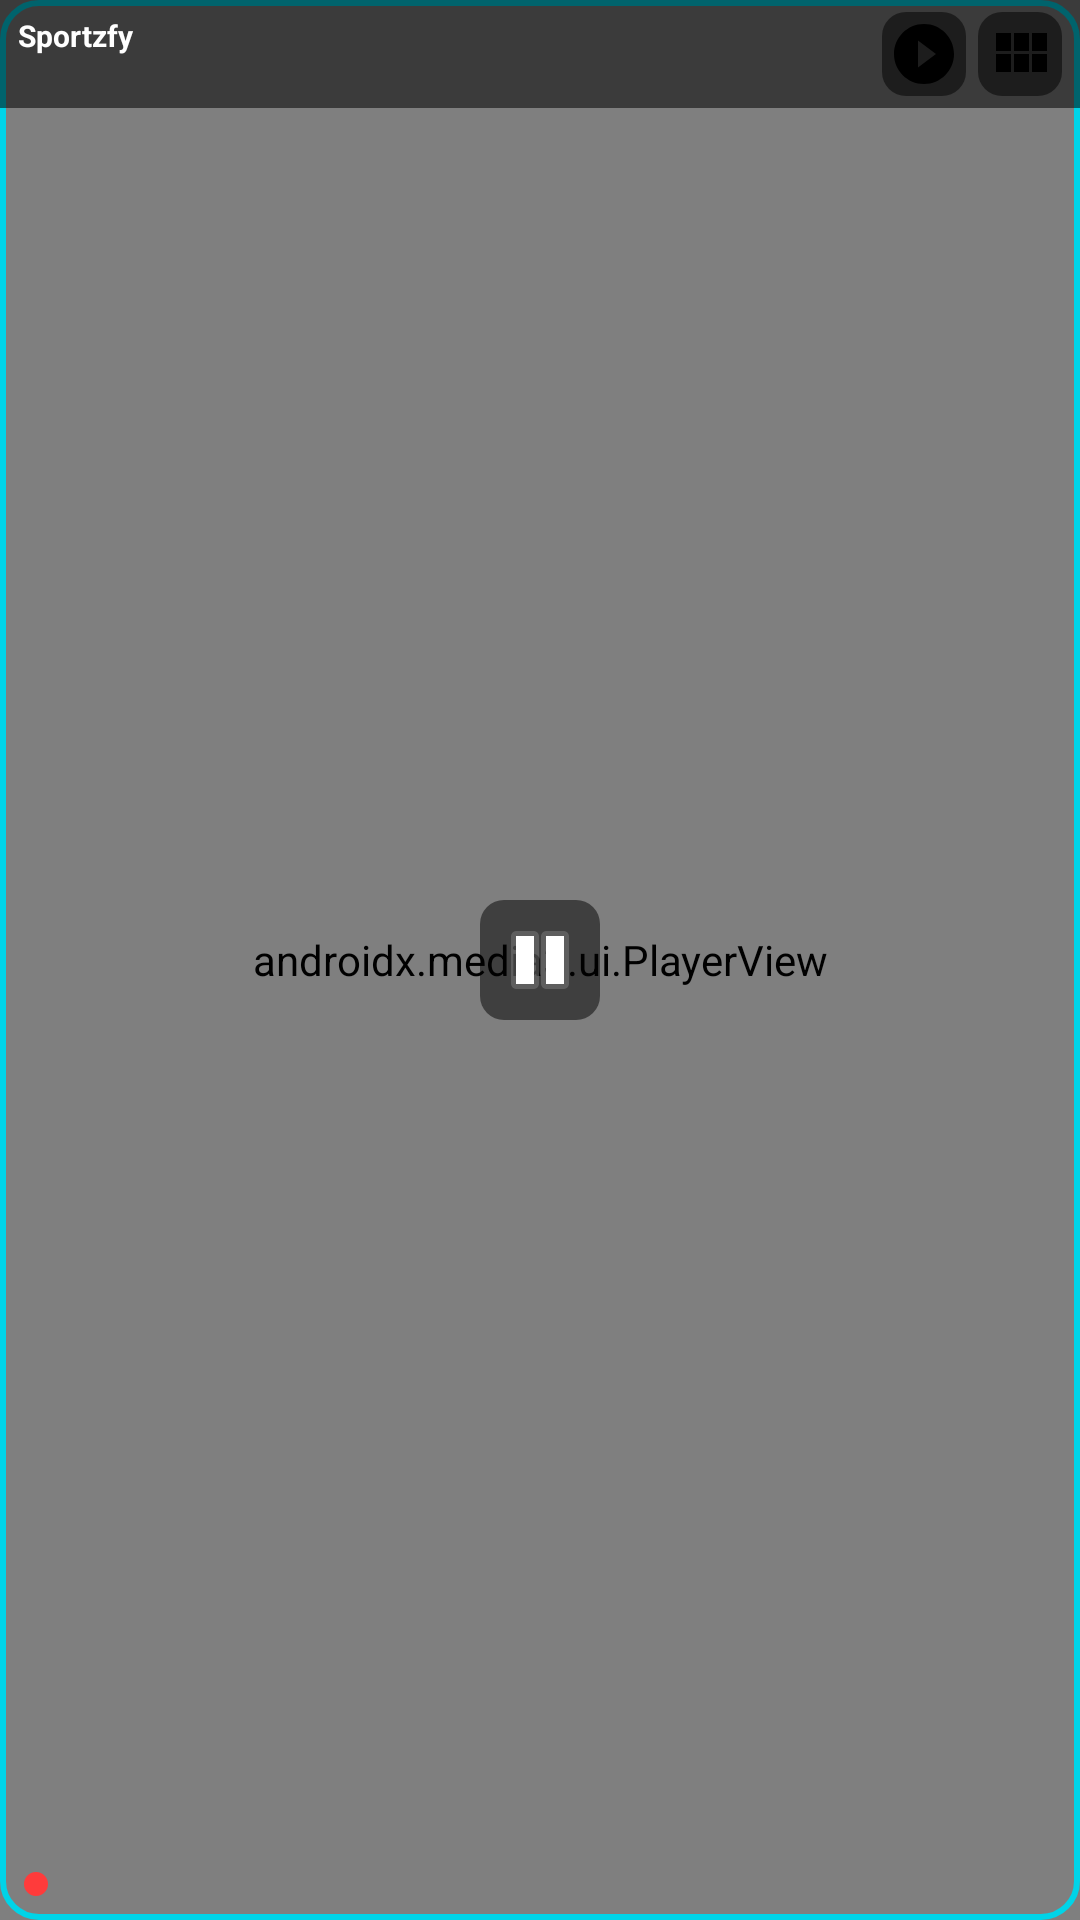

Android layout source for this screen:
<!-- AndroidManifest.xml: application theme Theme.Sportzfy -->
<!-- res/layout/floating_player.xml -->
<?xml version="1.0" encoding="utf-8"?>
<FrameLayout xmlns:android="http://schemas.android.com/apk/res/android"
    android:layout_width="320dp"
    android:layout_height="200dp"
    android:background="@color/player_bg"
    android:elevation="20dp">

    
    <androidx.media3.ui.PlayerView
        android:id="@+id/floatPlayerView"
        android:layout_width="match_parent"
        android:layout_height="match_parent"/>

    
    <View
        android:layout_width="match_parent"
        android:layout_height="match_parent"
        android:background="@drawable/bg_floating_border"/>

    
    <LinearLayout
        android:layout_width="match_parent"
        android:layout_height="wrap_content"
        android:layout_gravity="top"
        android:orientation="horizontal"
        android:gravity="center_vertical"
        android:paddingLeft="6dp"
        android:paddingRight="6dp"
        android:paddingTop="4dp"
        android:paddingBottom="4dp"
        android:background="#88000000">

        
        <LinearLayout
            android:layout_width="0dp"
            android:layout_height="wrap_content"
            android:layout_weight="1"
            android:orientation="vertical">
            <TextView
                android:id="@+id/tvFloatTitle"
                android:layout_width="match_parent"
                android:layout_height="wrap_content"
                android:textSize="10sp"
                android:textStyle="bold"
                android:textColor="#FFFFFF"
                android:maxLines="1"
                android:ellipsize="end"
                android:text="Sportzfy"/>
            <TextView
                android:id="@+id/tvFloatName"
                android:layout_width="match_parent"
                android:layout_height="wrap_content"
                android:textSize="9sp"
                android:textColor="#00d4e8"
                android:maxLines="1"
                android:ellipsize="end"/>
        </LinearLayout>

        
        <ImageButton
            android:id="@+id/btnFloatExpand"
            android:layout_width="28dp"
            android:layout_height="28dp"
            android:src="@drawable/ic_nav_live"
            android:background="@drawable/bg_floating_btn"
            android:contentDescription="Expand"
            android:padding="5dp"
            android:layout_marginLeft="4dp"/>

        
        <ImageButton
            android:id="@+id/btnFloatClose"
            android:layout_width="28dp"
            android:layout_height="28dp"
            android:src="@drawable/ic_nav_categories"
            android:background="@drawable/bg_floating_btn"
            android:contentDescription="Close"
            android:padding="5dp"
            android:layout_marginLeft="4dp"/>
    </LinearLayout>

    
    <ImageButton
        android:id="@+id/btnFloatPlayPause"
        android:layout_width="40dp"
        android:layout_height="40dp"
        android:layout_gravity="center"
        android:src="@android:drawable/ic_media_pause"
        android:background="@drawable/bg_floating_btn"
        android:contentDescription="Play/Pause"
        android:padding="8dp"/>

    
    <View
        android:layout_width="8dp"
        android:layout_height="8dp"
        android:layout_gravity="bottom|start"
        android:layout_margin="8dp"
        android:background="@drawable/bg_live_dot"/>

</FrameLayout>
<!-- resources referenced by this layout -->
<resources>
  <color name="player_bg">#000000</color>
  <!-- drawable bg_floating_border (drawable) -->
  <?xml version="1.0" encoding="utf-8"?>
  <shape xmlns:android="http://schemas.android.com/apk/res/android"
      android:shape="rectangle">
      <corners android:radius="12dp"/>
      <stroke android:width="2dp" android:color="@color/accent"/>
      <solid android:color="#00000000"/>
  </shape>
  <!-- drawable bg_floating_btn (drawable) -->
  <?xml version="1.0" encoding="utf-8"?>
  <shape xmlns:android="http://schemas.android.com/apk/res/android"
      android:shape="rectangle">
      <corners android:radius="8dp"/>
      <solid android:color="#80000000"/>
  </shape>
  <!-- drawable bg_live_dot (drawable) -->
  <?xml version="1.0" encoding="utf-8"?>
  <shape xmlns:android="http://schemas.android.com/apk/res/android"
      android:shape="oval">
      <solid android:color="@color/live_red"/>
  </shape>
  <!-- drawable ic_nav_categories (drawable) -->
  <?xml version="1.0" encoding="utf-8"?>
  <vector xmlns:android="http://schemas.android.com/apk/res/android"
      android:width="24dp"
      android:height="24dp"
      android:viewportWidth="24"
      android:viewportHeight="24">
      <path
          android:fillColor="#FF000000"
          android:pathData="M4,11h5V5H4v6zm0,7h5v-6H4v6zm6,0h5v-6h-5v6zm6,0h5v-6h-5v6zm-6,-7h5V5h-5v6zm6,-6v6h5V5h-5z"/>
  </vector>
  <!-- drawable ic_nav_live (drawable) -->
  <?xml version="1.0" encoding="utf-8"?>
  <vector xmlns:android="http://schemas.android.com/apk/res/android"
      android:width="24dp"
      android:height="24dp"
      android:viewportWidth="24"
      android:viewportHeight="24">
      <path
          android:fillColor="#FF000000"
          android:pathData="M12,2C6.48,2 2,6.48 2,12s4.48,10 10,10 10,-4.48 10,-10S17.52,2 12,2zm-2,14.5v-9l6,4.5-6,4.5z"/>
  </vector>
  <style name="Theme.Sportzfy" parent="Theme.MaterialComponents.DayNight.NoActionBar">
          <item name="android:windowBackground">@color/bg_primary</item>
          <item name="android:statusBarColor">@color/bg_primary</item>
          <item name="android:navigationBarColor">@color/bg_primary</item>
          <item name="colorPrimary">@color/accent</item>
          <item name="colorPrimaryVariant">@color/accent_dim</item>
          <item name="colorOnPrimary">@color/bg_primary</item>
          <item name="colorSurface">@color/surface</item>
          <item name="android:textColor">@color/text_primary</item>
      </style>
  <color name="accent">#00d4e8</color>
  <color name="live_red">#ff3b3b</color>
  <color name="bg_primary">#0a0e1a</color>
  <color name="accent_dim">#0099aa</color>
  <color name="surface">#0f1625</color>
  <color name="text_primary">#ffffff</color>
</resources>
